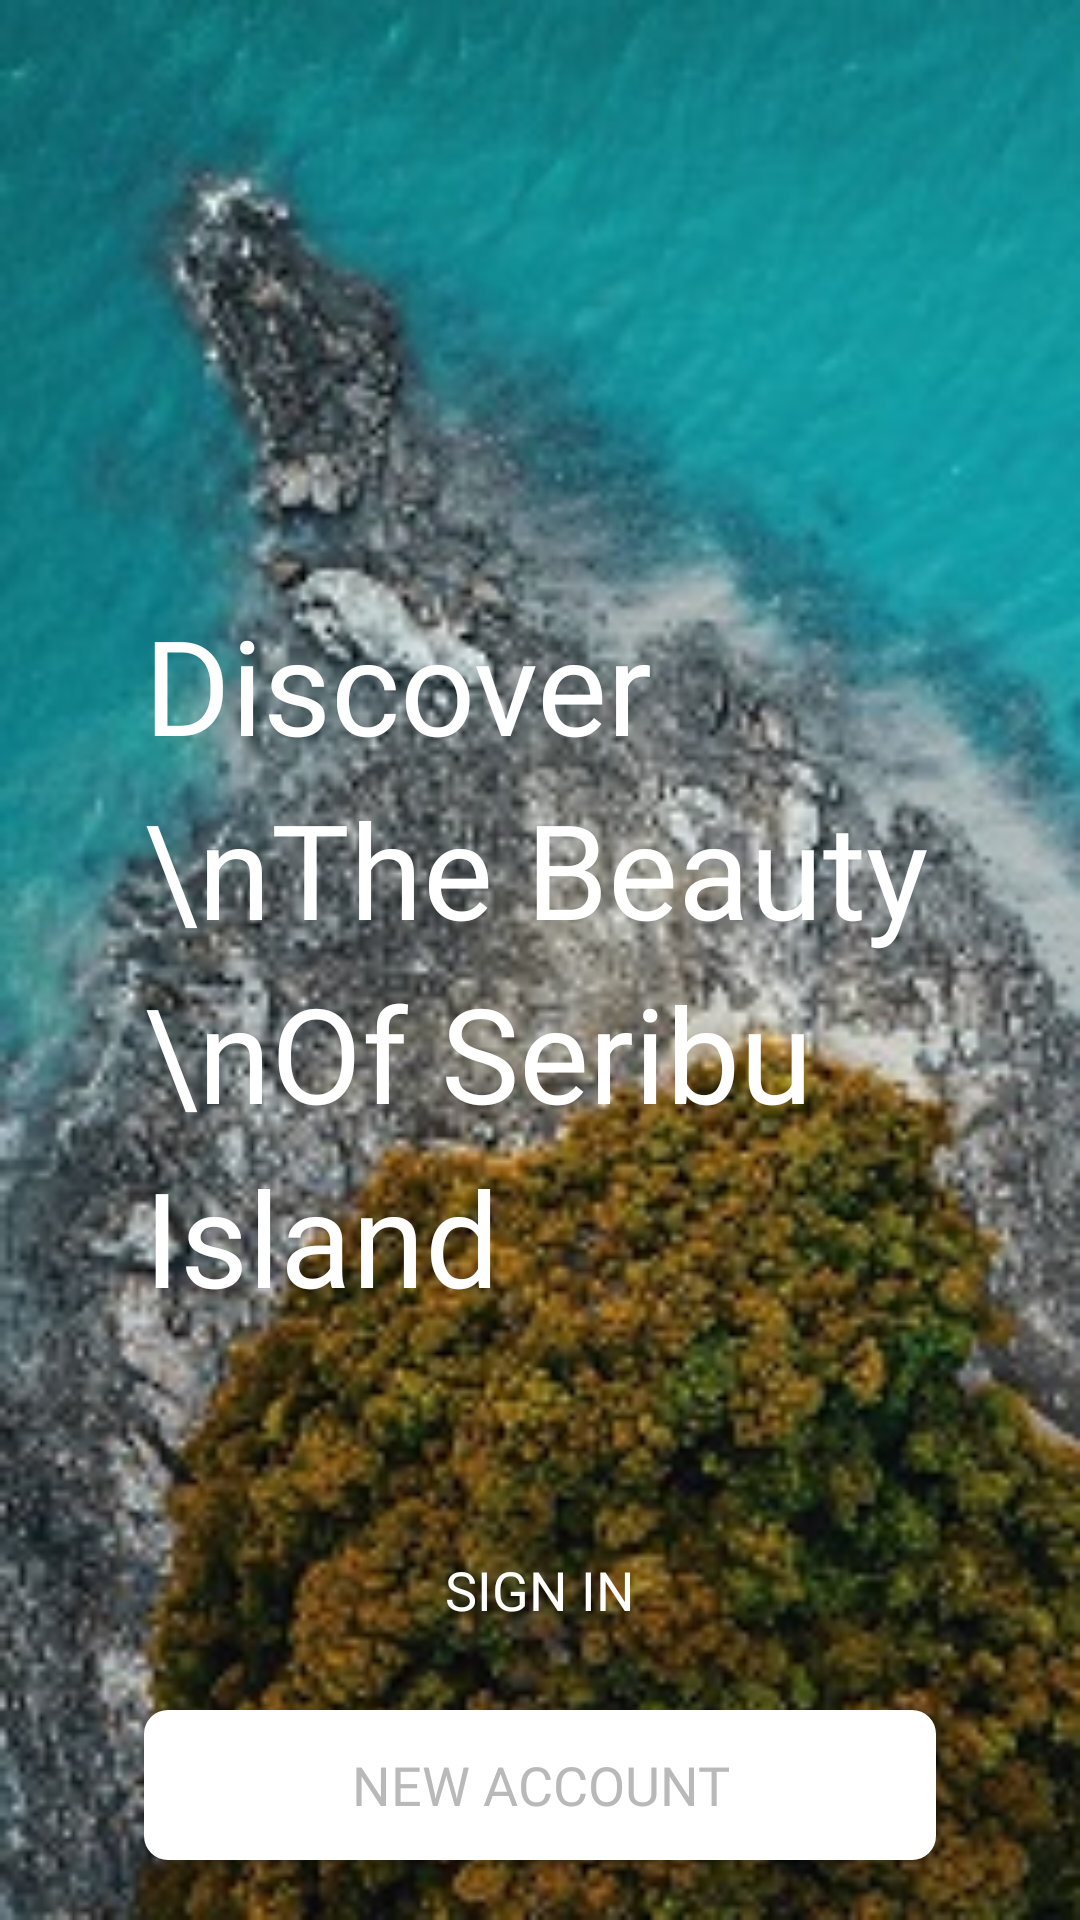

The Android layout XML behind this screen, and the referenced resources:
<!-- AndroidManifest.xml: application theme AppTheme -->
<!-- res/layout/activity_get_started.xml -->
<?xml version="1.0" encoding="utf-8"?>
<RelativeLayout
        xmlns:android="http://schemas.android.com/apk/res/android"
        xmlns:tools="http://schemas.android.com/tools"
        android:layout_width="match_parent"
        android:layout_height="match_parent"
        tools:context=".GetStartedActivity">

    <View
            android:id="@+id/view"
            android:layout_width="match_parent"
            android:layout_height="match_parent"
            android:background="@drawable/bg_call2"/>

    <View
            android:layout_width="match_parent"
            android:layout_height="match_parent"
            android:background="@drawable/bg_overlay_getstarted"  />

    <TextView
            android:id="@+id/intro_app"
            android:layout_width="wrap_content"
            android:layout_height="wrap_content"
            android:layout_marginHorizontal="48dp"
            android:layout_centerInParent="true"
            android:fontFamily="@font/montserrat_regular"
            android:lineSpacingExtra="10dp"
            android:text="Discover \nThe Beauty \nOf Seribu Island"
            android:textColor="@color/whitePrimary"
            android:textSize="44sp" />

    <Button
            android:layout_above="@+id/btn_new_account_create"
            android:id="@+id/btn_sign_in"
            android:layout_width="match_parent"
            android:layout_height="50dp"
            android:layout_marginHorizontal="48dp"
            android:layout_marginTop="50dp"
            android:background="@drawable/bg_btn_blue_primary"
            android:fontFamily="@font/montserrat_medium"
            android:text="@string/signin"
            android:textColor="@color/whitePrimary"
            android:textSize="18sp"/>

    <Button
            android:layout_marginBottom="20dp"
            android:layout_alignParentBottom="true"
            android:id="@+id/btn_new_account_create"
            android:layout_width="match_parent"
            android:layout_height="50dp"
            android:layout_marginTop="15dp"
            android:layout_marginHorizontal="48dp"
            android:background="@drawable/bg_btn_white_primary"
            android:fontFamily="@font/montserrat_medium"
            android:text="@string/new_account"
            android:textColor="@color/graySecondary"
            android:textSize="18sp"/>

</RelativeLayout>
<!-- resources referenced by this layout -->
<resources>
  <color name="graySecondary">#B9B9B9</color>
  <color name="whitePrimary">#FFFFFF</color>
  <!-- drawable bg_btn_white_primary (drawable) -->
  <?xml version="1.0" encoding="utf-8"?>
  <shape xmlns:android="http://schemas.android.com/apk/res/android">
      <solid
          android:color="@color/whitePrimary"/>
      <corners
          android:radius="8dp"/>
  </shape>
  <!-- drawable bg_call2: jpg bitmap (drawable, 36669 bytes) -->
  <string name="new_account">New Account</string>
  <string name="signin">Sign In</string>
  <style name="AppTheme" parent="Theme.AppCompat.Light.NoActionBar">
          
          <item name="colorPrimary">@color/colorPrimary</item>
          <item name="colorPrimaryDark">@color/colorPrimaryDark</item>
          <item name="colorAccent">@color/colorAccent</item>
          <item name="windowActionBar">false</item>
          <item name="windowNoTitle">true</item>
      </style>
  <color name="colorPrimary">#3F51B5</color>
  <color name="colorPrimaryDark">#171C4B</color>
  <color name="colorAccent">#D81B60</color>
</resources>
